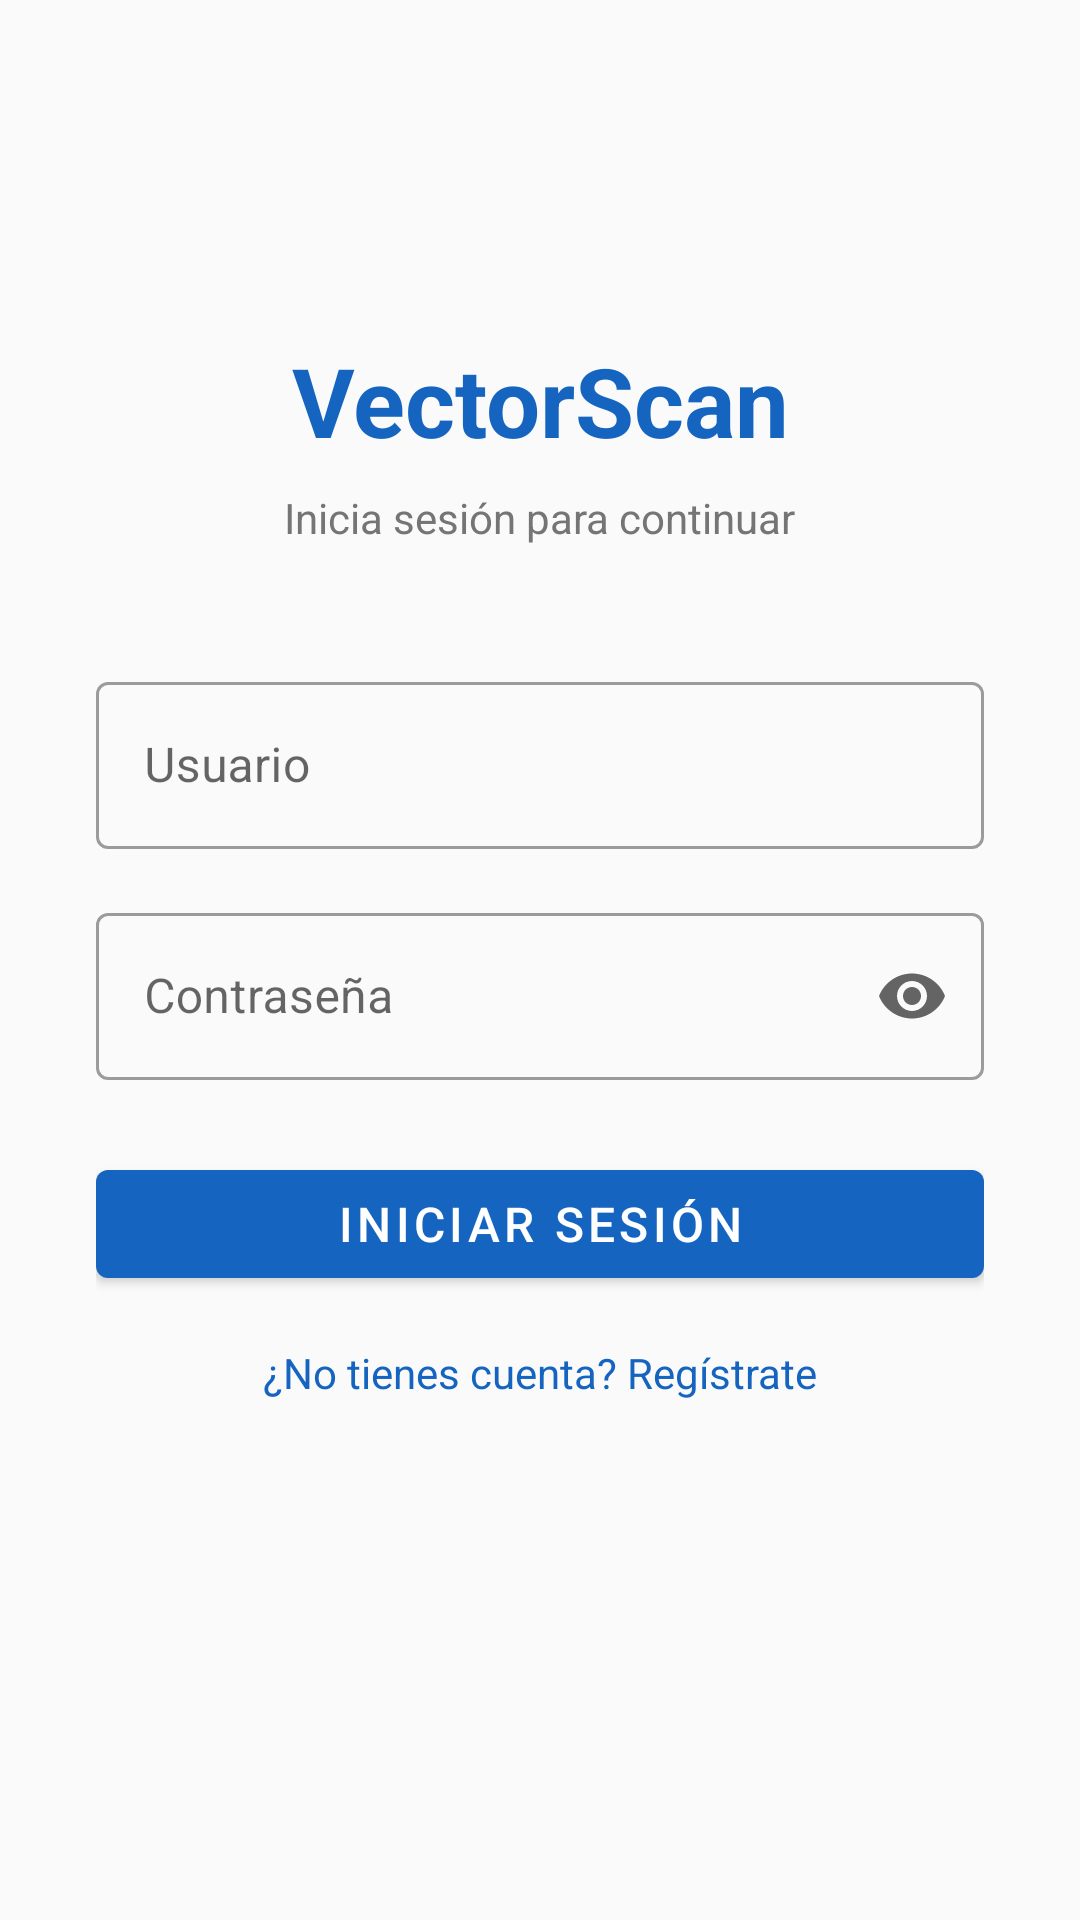

Here is an Android app screen rendered from its layout file. Give the layout XML and the strings, colors and styles it references.
<!-- AndroidManifest.xml: application theme Theme.VectorScan -->
<!-- res/layout/activity_login.xml -->
<?xml version="1.0" encoding="utf-8"?>
<androidx.constraintlayout.widget.ConstraintLayout
    xmlns:android="http://schemas.android.com/apk/res/android"
    xmlns:app="http://schemas.android.com/apk/res-auto"
    android:layout_width="match_parent"
    android:layout_height="match_parent"
    android:padding="32dp"
    android:background="#FAFAFA">

    <TextView
        android:id="@+id/tvTitle"
        android:layout_width="wrap_content"
        android:layout_height="wrap_content"
        android:text="VectorScan"
        android:textSize="32sp"
        android:textStyle="bold"
        android:textColor="#1565C0"
        app:layout_constraintTop_toTopOf="parent"
        app:layout_constraintStart_toStartOf="parent"
        app:layout_constraintEnd_toEndOf="parent"
        android:layout_marginTop="80dp" />

    <TextView
        android:id="@+id/tvSubtitle"
        android:layout_width="wrap_content"
        android:layout_height="wrap_content"
        android:text="Inicia sesión para continuar"
        android:textSize="14sp"
        android:textColor="#757575"
        app:layout_constraintTop_toBottomOf="@id/tvTitle"
        app:layout_constraintStart_toStartOf="parent"
        app:layout_constraintEnd_toEndOf="parent"
        android:layout_marginTop="8dp" />

    <com.google.android.material.textfield.TextInputLayout
        android:id="@+id/tilUsername"
        android:layout_width="0dp"
        android:layout_height="wrap_content"
        android:hint="Usuario"
        style="@style/Widget.MaterialComponents.TextInputLayout.OutlinedBox"
        app:layout_constraintTop_toBottomOf="@id/tvSubtitle"
        app:layout_constraintStart_toStartOf="parent"
        app:layout_constraintEnd_toEndOf="parent"
        android:layout_marginTop="40dp">

        <com.google.android.material.textfield.TextInputEditText
            android:id="@+id/etUsername"
            android:layout_width="match_parent"
            android:layout_height="wrap_content"
            android:inputType="text" />
    </com.google.android.material.textfield.TextInputLayout>

    <com.google.android.material.textfield.TextInputLayout
        android:id="@+id/tilPassword"
        android:layout_width="0dp"
        android:layout_height="wrap_content"
        android:hint="Contraseña"
        style="@style/Widget.MaterialComponents.TextInputLayout.OutlinedBox"
        app:endIconMode="password_toggle"
        app:layout_constraintTop_toBottomOf="@id/tilUsername"
        app:layout_constraintStart_toStartOf="parent"
        app:layout_constraintEnd_toEndOf="parent"
        android:layout_marginTop="16dp">

        <com.google.android.material.textfield.TextInputEditText
            android:id="@+id/etPassword"
            android:layout_width="match_parent"
            android:layout_height="wrap_content"
            android:inputType="textPassword" />
    </com.google.android.material.textfield.TextInputLayout>

    <com.google.android.material.button.MaterialButton
        android:id="@+id/btnLogin"
        android:layout_width="0dp"
        android:layout_height="wrap_content"
        android:text="Iniciar Sesión"
        android:textSize="16sp"
        app:layout_constraintTop_toBottomOf="@id/tilPassword"
        app:layout_constraintStart_toStartOf="parent"
        app:layout_constraintEnd_toEndOf="parent"
        android:layout_marginTop="24dp" />

    <TextView
        android:id="@+id/tvRegister"
        android:layout_width="wrap_content"
        android:layout_height="wrap_content"
        android:text="¿No tienes cuenta? Regístrate"
        android:textSize="14sp"
        android:textColor="#1565C0"
        android:clickable="true"
        android:focusable="true"
        app:layout_constraintTop_toBottomOf="@id/btnLogin"
        app:layout_constraintStart_toStartOf="parent"
        app:layout_constraintEnd_toEndOf="parent"
        android:layout_marginTop="16dp" />

</androidx.constraintlayout.widget.ConstraintLayout>
<!-- resources referenced by this layout -->
<resources>
  <style name="Theme.VectorScan" parent="Theme.MaterialComponents.DayNight.NoActionBar">
          <item name="colorPrimary">#1565C0</item>
          <item name="colorPrimaryVariant">#0D47A1</item>
          <item name="colorOnPrimary">#FFFFFF</item>
          <item name="colorSecondary">#42A5F5</item>
          <item name="colorSecondaryVariant">#1E88E5</item>
          <item name="colorOnSecondary">#000000</item>
          <item name="android:statusBarColor">#0D47A1</item>
      </style>
</resources>
